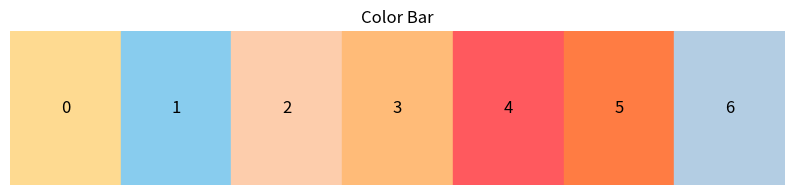

This chart was generated by the following Python code:
import matplotlib.pyplot as plt

# Define the colors
colors = {
    "0": '#FEDA91',
    "1": 'rgb(136,204,238)',
    "2": 'rgb(253,205,172)',
    "3": '#ffbb78',
    "4": '#FF595E',
    "5": '#ff7c43',
    "6": 'rgb(179,205,227)'
}

# Convert RGB strings to hex format
def rgb_to_hex(rgb):
    rgb = rgb.strip('rgb()').split(',')
    return '#{:02x}{:02x}{:02x}'.format(int(rgb[0]), int(rgb[1]), int(rgb[2]))

# Convert all colors to hex format
colors = {k: (v if v.startswith('#') else rgb_to_hex(v)) for k, v in colors.items()}

# Plot the color bar
fig, ax = plt.subplots(figsize=(10, 2))

for i, (label, color) in enumerate(colors.items()):
    ax.add_patch(plt.Rectangle((i, 0), 1, 1, color=color))
    ax.text(i + 0.5, 0.5, label, ha='center', va='center', fontsize=12, color='black')

ax.set_xlim(0, len(colors))
ax.set_ylim(0, 1)
ax.axis('off')

plt.title('Color Bar')
plt.show()